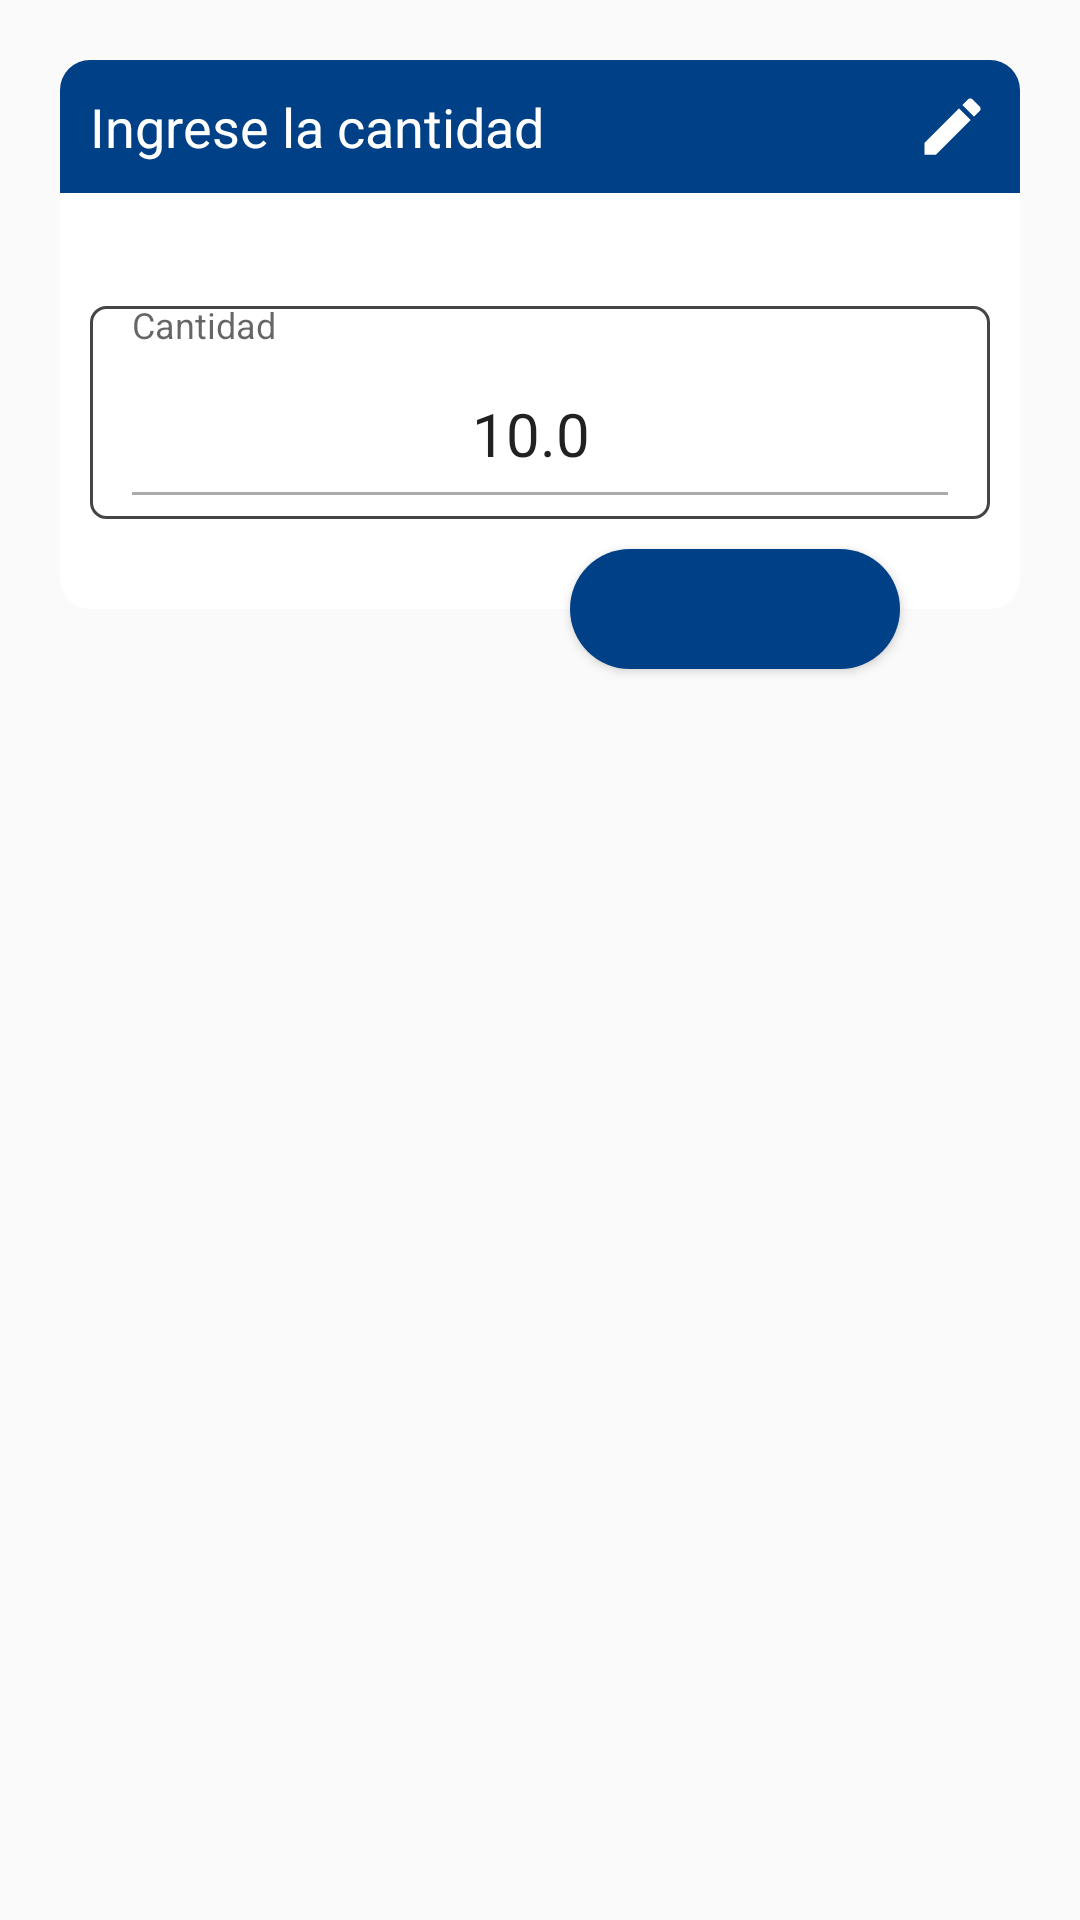

The Android layout XML behind this screen, and the referenced resources:
<!-- AndroidManifest.xml: application theme AppTheme -->
<!-- res/layout/layout_cantidad_dialog.xml -->
<?xml version="1.0" encoding="utf-8"?>
<androidx.constraintlayout.widget.ConstraintLayout
    xmlns:android="http://schemas.android.com/apk/res/android"
    xmlns:app="http://schemas.android.com/apk/res-auto"
    android:id="@+id/lyDialogContainer"
    android:layout_width="match_parent"
    android:layout_height="match_parent"
    android:layout_margin="20dp"
    android:padding="20dp">

    <androidx.constraintlayout.widget.ConstraintLayout
        android:id="@+id/lyDialog"
        android:layout_width="match_parent"
        android:layout_height="wrap_content"
        android:background="@drawable/bg_dialog"
        app:layout_constraintTop_toTopOf="parent">
        <TextView
            android:id="@+id/lblTitle"
            android:layout_width="match_parent"
            android:layout_height="wrap_content"
            android:background="@drawable/bg_title_confirmation"
            android:textColor="@color/colorWhite"
            android:padding="10dp"
            android:textSize="18sp"
            android:text="Ingrese la cantidad"
            app:layout_constraintTop_toTopOf="parent"/>
        <ImageView
            android:id="@+id/imgIcon"
            android:layout_width="25dp"
            android:layout_height="25dp"
            android:layout_marginEnd="10dp"
            android:tint="@color/colorWhite"
            android:src="@drawable/ic_edit"
            app:layout_constraintBottom_toBottomOf="@id/lblTitle"
            app:layout_constraintEnd_toEndOf="parent"
            app:layout_constraintTop_toTopOf="@id/lblTitle"/>
        <TextView
            android:id="@+id/lblMessage"
            android:layout_width="match_parent"
            android:layout_height="wrap_content"
            android:layout_marginStart="20dp"
            android:layout_marginEnd="20dp"
            android:layout_marginBottom="75dp"
            android:textColor="@color/colorError"
            android:textSize="16sp"
            app:layout_constraintBottom_toBottomOf="@id/etPassword"
            app:layout_constraintTop_toBottomOf="@id/lblTitle"/>

        <com.google.android.material.textfield.TextInputLayout
            android:id="@+id/etPassword"
            android:layout_width="match_parent"
            android:layout_height="wrap_content"
            android:background="@drawable/border_radius_spinner"
            android:layout_marginTop="10dp"
            android:paddingHorizontal="10dp"
            android:layout_marginHorizontal="10dp"
            android:layout_marginBottom="30dp"
            app:layout_constraintBottom_toBottomOf="parent"
            app:layout_constraintTop_toBottomOf="@id/lblMessage">

            <EditText
                android:id="@+id/txtCantidad"
                android:layout_width="match_parent"
                android:layout_height="60dp"
                android:drawablePadding="10dp"
                android:ems="10"
                android:inputType="number|numberDecimal"
                android:paddingRight="10dp"
                android:hint="Cantidad"
                android:text="10.0"
                android:textAlignment="center"
                android:textSize="20sp"/>

        </com.google.android.material.textfield.TextInputLayout>
    </androidx.constraintlayout.widget.ConstraintLayout>

    <Button
        android:id="@+id/btnCancel"
        android:layout_width="0dp"
        android:layout_height="40dp"
        android:layout_marginStart="40dp"
        android:layout_marginEnd="10dp"
        android:background="@drawable/bg_button_neutral"
        android:textColor="@color/colorWhite"
        android:textSize="14sp"
        app:layout_constraintBottom_toBottomOf="@id/lyDialog"
        app:layout_constraintEnd_toStartOf="@id/btnConfirm"
        app:layout_constraintStart_toStartOf="parent"
        app:layout_constraintTop_toBottomOf="@id/lyDialog"/>

    <Button
        android:id="@+id/btnConfirm"
        android:layout_width="0dp"
        android:layout_height="40dp"
        android:layout_marginStart="10dp"
        android:layout_marginEnd="40dp"
        android:background="@drawable/bg_button_confirmation"
        android:textColor="@color/colorWhite"
        android:textSize="14sp"
        app:layout_constraintBottom_toBottomOf="@id/lyDialog"
        app:layout_constraintStart_toEndOf="@id/btnCancel"
        app:layout_constraintEnd_toEndOf="parent"
        app:layout_constraintTop_toBottomOf="@id/lyDialog"/>
</androidx.constraintlayout.widget.ConstraintLayout>
<!-- resources referenced by this layout -->
<resources>
  <color name="colorWhite">#FFFFFFFF</color>
  <!-- drawable bg_button_confirmation (drawable) -->
  <?xml version="1.0" encoding="utf-8"?>
  <shape
      xmlns:android="http://schemas.android.com/apk/res/android"
      android:shape="rectangle">
      <solid android:color="@color/colorDate"/>
      <corners android:radius="20dp"/>
  </shape>
  <!-- drawable bg_dialog (drawable) -->
  <?xml version="1.0" encoding="utf-8"?>
  <shape xmlns:android="http://schemas.android.com/apk/res/android"
      android:shape="rectangle">
      <solid android:color="@color/colorWhite"/>
      <corners
          android:radius="10dp"/>
  </shape>
  <!-- drawable bg_title_confirmation (drawable) -->
  <?xml version="1.0" encoding="utf-8"?>
  <shape
      xmlns:android="http://schemas.android.com/apk/res/android"
      android:shape="rectangle">
      <solid android:color="@color/colorDate"/>
      <corners android:topLeftRadius="10dp"
          android:topRightRadius="10dp"/>
  </shape>
  <!-- drawable border_radius_spinner (drawable) -->
  <?xml version="1.0" encoding="utf-8"?>
  <shape xmlns:android="http://schemas.android.com/apk/res/android"
      android:shape="rectangle" android:padding="10dp">
      <solid android:color="#FFFFFF"/>
      <stroke android:color="#464444" android:width="1dp"/>
      <corners
          android:bottomRightRadius="5dp"
          android:bottomLeftRadius="5dp"
          android:topLeftRadius="5dp"
          android:topRightRadius="5dp"/>
      <margin
          android:left="5dp"
          android:right="5dp"
          android:top="5dp"
          android:bottom="5dp"/>
  </shape>
  <!-- drawable ic_edit (drawable) -->
  <vector android:height="24dp" android:tint="#003163"
      android:viewportHeight="24.0" android:viewportWidth="24.0"
      android:width="24dp" xmlns:android="http://schemas.android.com/apk/res/android">
      <path android:fillColor="#FF000000" android:pathData="M3,17.25V21h3.75L17.81,9.94l-3.75,-3.75L3,17.25zM20.71,7.04c0.39,-0.39 0.39,-1.02 0,-1.41l-2.34,-2.34c-0.39,-0.39 -1.02,-0.39 -1.41,0l-1.83,1.83 3.75,3.75 1.83,-1.83z"/>
  </vector>
  <style name="AppTheme" parent="Theme.AppCompat.Light.NoActionBar">
          
          <item name="colorPrimary">@color/black_overlay2</item>
          <item name="colorPrimaryDark">@color/black_overlay</item>
          <item name="colorAccent">@color/colorAccent</item>
          <item name="android:windowActionBar">false</item>
          <item name="android:windowNoTitle">true</item>
          <item name="android:textColorSecondary">@android:color/darker_gray</item>
          <item name="android:navigationBarColor">@color/black_overlay</item>
      </style>
  <color name="colorDate">#004087</color>
  <color name="black_overlay2">#F3831B1B</color>
  <color name="black_overlay">#5E0808</color>
  <color name="colorAccent">#0066cc</color>
</resources>
